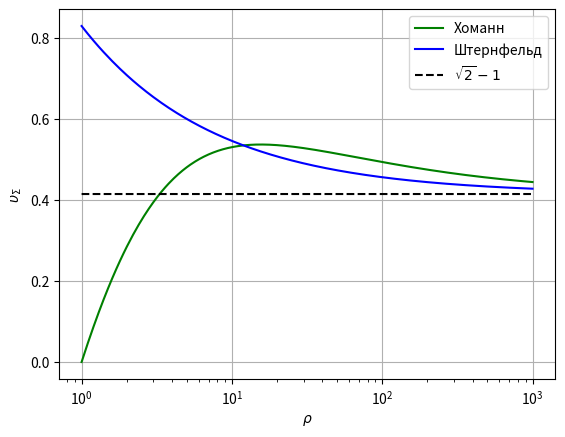

Reproduce this figure in Python.
import math as m
import numpy as np
import matplotlib.pyplot as plt

def asympf(rho):
    return np.sqrt(2) - 1
def dv_homann(rho):
    upsilon1 = np.sqrt(2*rho/(1 + rho)) - 1
    upsilon2 = np.sqrt(1/rho) - 1/rho*np.sqrt(2*rho/(1 + rho))
    return upsilon1 + upsilon2
def dv_sternfeld(rho):
    return (1 + np.sqrt(1/rho)) * (np.sqrt(2) - 1)
    
rhos = np.arange(1.0, 1000, 0.1)
u1s = np.array([dv_homann(rho) for rho in rhos])
u2s = np.array([dv_sternfeld(rho) for rho in rhos])
asymp = np.array([asympf(rho) for rho in rhos])
fig, ax = plt.subplots()
ax.plot(rhos, u1s, color = 'green', label = r"Хоманн")
ax.plot(rhos, u2s, color = 'blue', label = r'Штернфельд')
ax.plot(rhos, asymp, color = 'black', linestyle = '--', label= r'$\sqrt{2} - 1$')
ax.legend()
plt.xscale("log")
ax.set(xlabel= r'$\rho$', ylabel=r'$\upsilon_\Sigma$',
       title='')
ax.grid()

fig.savefig("sternfeld.png")
plt.show()
